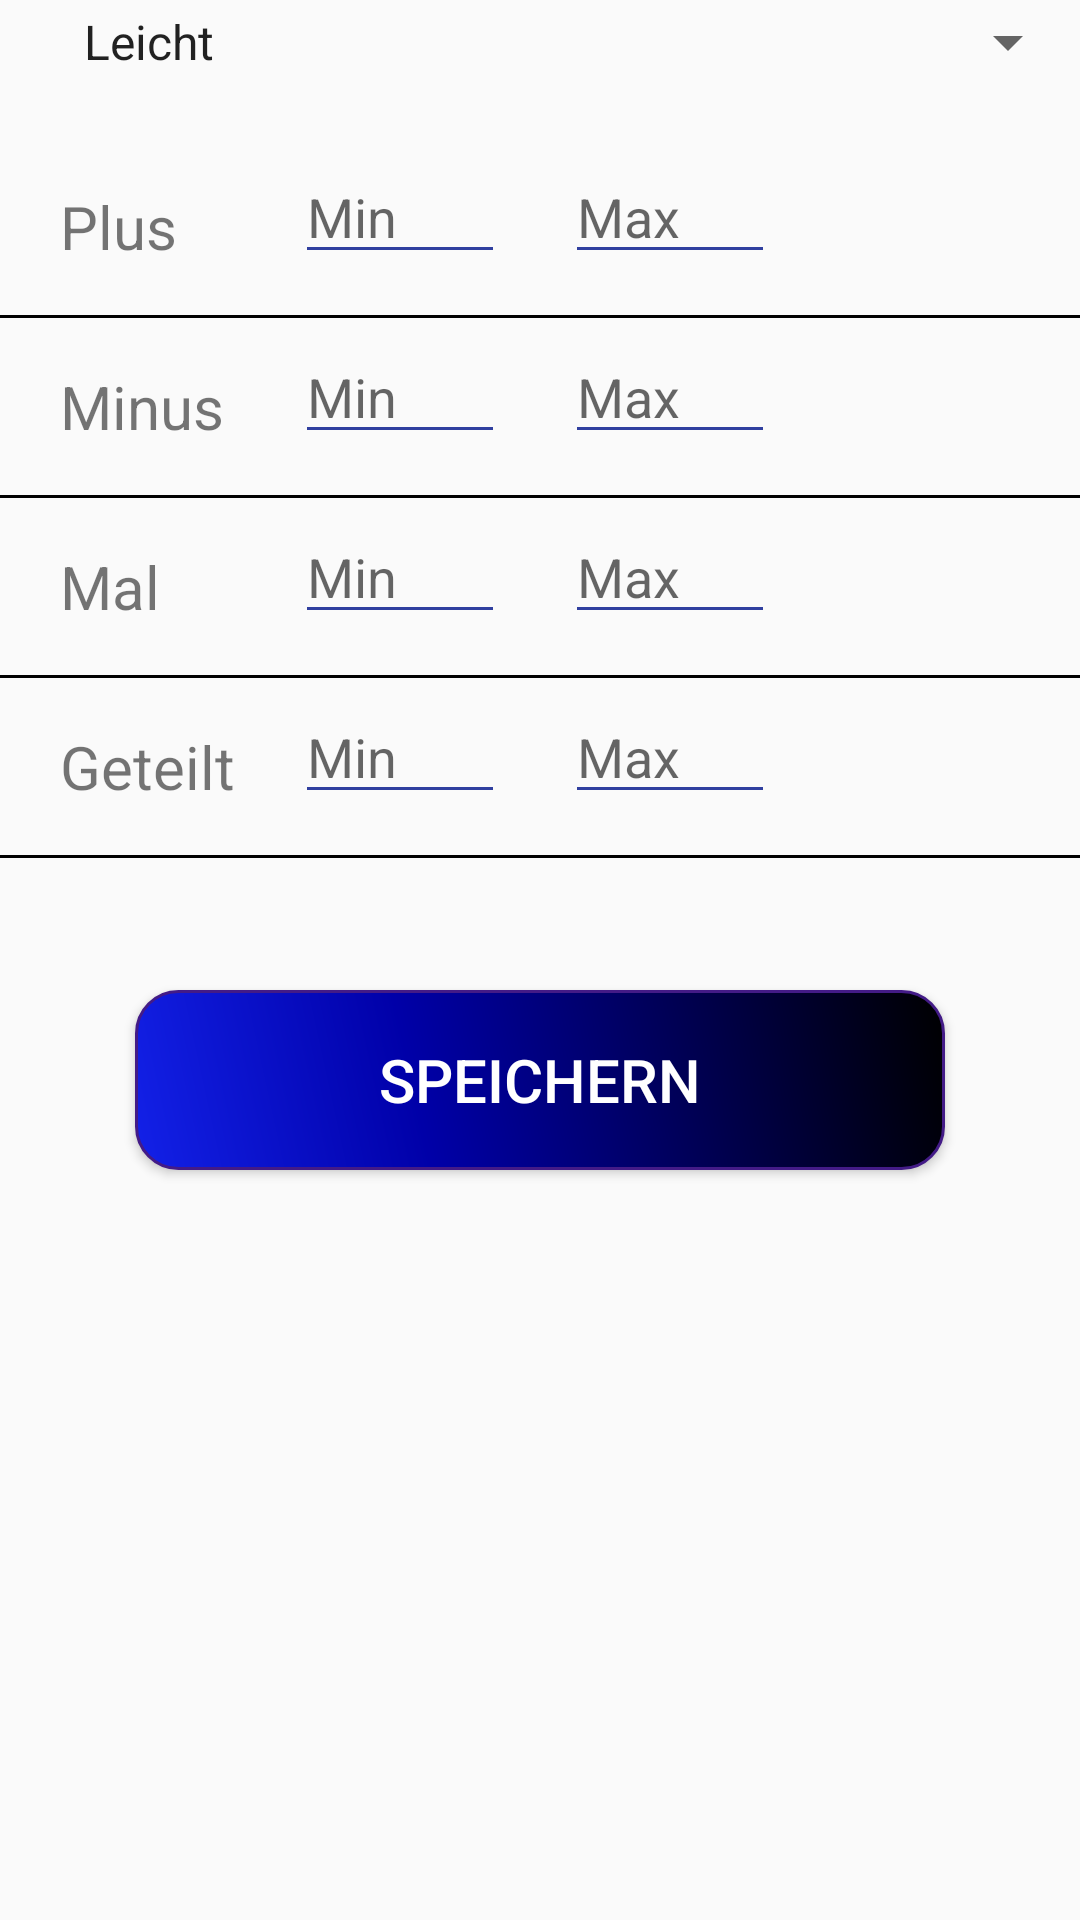

This screen was rendered from an Android layout file. Write that file and the resources it references.
<!-- AndroidManifest.xml: application theme AppTheme -->
<!-- res/layout/activity_zahlenraum.xml -->
<?xml version="1.0" encoding="utf-8"?>
<RelativeLayout xmlns:android="http://schemas.android.com/apk/res/android"
    xmlns:tools="http://schemas.android.com/tools"
    android:id="@+id/activity_zahlenraum"
    android:layout_width="match_parent"
    android:layout_height="match_parent"
    android:paddingBottom="@dimen/activity_vertical_margin"
    android:paddingTop="@dimen/activity_vertical_margin"
    tools:context="com.example.l.mathquiz.ZahlenraumActivity">

    <Spinner
        android:layout_width="match_parent"
        android:layout_height="wrap_content"
        android:paddingLeft="20dp"
        android:id="@+id/schwierigkeitsgradspinner"
        android:entries="@array/schwierigkeitsgradspinnerarray"
        android:layout_alignParentTop="true"
        android:layout_alignParentLeft="true"
        android:layout_alignParentStart="true"
        android:layout_marginTop="2dp" />

    <View
        android:layout_marginTop="105dp"
        android:layout_width="match_parent"
        android:layout_height="1dp"
        android:background="@android:color/black" />

    <View
        android:layout_marginTop="165dp"
        android:layout_width="match_parent"
        android:layout_height="1dp"
        android:background="@android:color/black" />
    <View
        android:layout_marginTop="225dp"
        android:layout_width="match_parent"
        android:layout_height="1dp"
        android:background="@android:color/black" />

    <View
        android:layout_marginTop="285dp"
        android:layout_width="match_parent"
        android:layout_height="1dp"
        android:background="@android:color/black" />

    <TextView
        android:text="Plus"
        android:layout_width="wrap_content"
        android:layout_height="wrap_content"
        android:layout_alignTop="@+id/schwierigkeitsgradspinner"
        android:layout_alignParentLeft="true"
        android:layout_alignParentStart="true"
        android:layout_marginTop="60dp"
        android:paddingLeft="20dp"
        android:textSize="20sp"
        android:id="@+id/zahlenraum_plus" />

    <TextView
        android:text="Minus"
        android:layout_width="wrap_content"
        android:layout_height="wrap_content"
        android:layout_alignTop="@+id/schwierigkeitsgradspinner"
        android:layout_alignParentLeft="true"
        android:layout_alignParentStart="true"
        android:layout_marginTop="120dp"
        android:paddingLeft="20dp"
        android:textSize="20sp"
        android:id="@+id/zahlenraum_minus" />

    <TextView
        android:text="Mal"
        android:layout_width="wrap_content"
        android:layout_height="wrap_content"
        android:layout_alignTop="@+id/schwierigkeitsgradspinner"
        android:layout_alignParentLeft="true"
        android:layout_alignParentStart="true"
        android:layout_marginTop="180dp"
        android:paddingLeft="20dp"
        android:textSize="20sp"
        android:id="@+id/zahlenraum_mal" />

    <TextView
        android:text="Geteilt"
        android:layout_width="wrap_content"
        android:layout_height="wrap_content"
        android:layout_alignTop="@+id/schwierigkeitsgradspinner"
        android:layout_alignParentLeft="true"
        android:layout_alignParentStart="true"
        android:layout_marginTop="240dp"
        android:paddingLeft="20dp"
        android:textSize="20sp"
        android:id="@+id/zahlenraum_geteilt" />

    <EditText
        android:layout_width="70dp"
        android:layout_height="wrap_content"
        android:theme="@style/EditText"
        android:inputType="numberSigned"
        android:layout_toRightOf="@+id/zahlenraum_geteilt"
        android:layout_marginTop="50dp"
        android:layout_marginLeft="20dp"
        android:hint="Min"
        android:id="@+id/zahlenraum_plus_minimum"
         />

    <EditText
        android:layout_width="70dp"
        android:layout_height="wrap_content"
        android:theme="@style/EditText"
        android:inputType="numberSigned"
        android:layout_toRightOf="@+id/zahlenraum_geteilt"
        android:layout_marginTop="110dp"
        android:layout_marginLeft="20dp"
        android:hint="Min"
        android:id="@+id/zahlenraum_minus_minimum"
        />

    <EditText
        android:layout_width="70dp"
        android:layout_height="wrap_content"
        android:theme="@style/EditText"
        android:inputType="numberSigned"
        android:layout_toRightOf="@+id/zahlenraum_geteilt"
        android:layout_marginTop="170dp"
        android:layout_marginLeft="20dp"
        android:hint="Min"
        android:id="@+id/zahlenraum_mal_minimum"
        />

    <EditText
        android:layout_width="70dp"
        android:layout_height="wrap_content"
        android:theme="@style/EditText"
        android:inputType="numberSigned"
        android:layout_toRightOf="@+id/zahlenraum_geteilt"
        android:layout_marginTop="230dp"
        android:layout_marginLeft="20dp"
        android:hint="Min"
        android:id="@+id/zahlenraum_geteilt_minimum"
        />

    <EditText
        android:layout_width="70dp"
        android:layout_height="wrap_content"
        android:theme="@style/EditText"
        android:inputType="numberSigned"
        android:layout_toRightOf="@+id/zahlenraum_geteilt"
        android:layout_marginTop="50dp"
        android:layout_marginLeft="110dp"
        android:hint="Max"
        android:id="@+id/zahlenraum_plus_maximum"
        />

    <EditText
        android:layout_width="70dp"
        android:layout_height="wrap_content"
        android:theme="@style/EditText"
        android:inputType="numberSigned"
        android:layout_toRightOf="@+id/zahlenraum_geteilt"
        android:layout_marginTop="110dp"
        android:layout_marginLeft="110dp"
        android:hint="Max"
        android:id="@+id/zahlenraum_minus_maximum"
        />

    <EditText
        android:layout_width="70dp"
        android:layout_height="wrap_content"
        android:theme="@style/EditText"
        android:inputType="numberSigned"
        android:layout_toRightOf="@+id/zahlenraum_geteilt"
        android:layout_marginTop="170dp"
        android:layout_marginLeft="110dp"
        android:hint="Max"
        android:id="@+id/zahlenraum_mal_maximum"
        />

    <EditText
        android:layout_width="70dp"
        android:layout_height="wrap_content"
        android:theme="@style/EditText"
        android:inputType="numberSigned"
        android:layout_toRightOf="@+id/zahlenraum_geteilt"
        android:layout_marginTop="230dp"
        android:layout_marginLeft="110dp"
        android:hint="Max"
        android:id="@+id/zahlenraum_geteilt_maximum"
        />

    <Button
        android:text="Speichern"
        android:background="@drawable/buttonstyle"
        android:textColor="@color/weiß"
        android:textSize="20dp"
        android:layout_width="wrap_content"
        android:layout_height="wrap_content"
        android:onClick="onSave"
        android:layout_marginTop="330dp"
        android:id="@+id/saveButton"
        android:layout_centerHorizontal="true"
         />

</RelativeLayout>
<!-- resources referenced by this layout -->
<resources>
  <string-array name="schwierigkeitsgradspinnerarray">
          <item>Leicht</item>
          <item>Mittel</item>
          <item>Schwer</item>
      </string-array>
  <!-- drawable buttonstyle (drawable) -->
  <?xml version="1.0" encoding="utf-8"?>
  <shape xmlns:android="http://schemas.android.com/apk/res/android" android:shape="rectangle" >
      <corners
          android:radius="14dp"
          />
      <gradient
          android:angle="45"
          android:centerX="35%"
          android:centerColor="#0000A8"
          android:startColor="#1321E8"
          android:endColor="#000000"
          android:type="linear"
          />
      <size
          android:width="270dp"
          android:height="60dp"
          />
      <stroke
          android:width="1dp"
          android:color="#431B87"
          />
  </shape>
  <style name="EditText" parent="Theme.AppCompat.Light">
          <item name="colorControlNormal">@color/colorPrimaryDark</item>
          <item name="colorControlActivated">@color/colorPrimary</item>
      </style>
  <style name="AppTheme" parent="Theme.AppCompat.Light.DarkActionBar">
          
          <item name="colorPrimary">@color/colorPrimary</item>
          <item name="colorPrimaryDark">@color/colorPrimaryDark</item>
          <item name="colorAccent">@color/colorAccent</item>
      </style>
  <color name="colorPrimaryDark">#303f9f</color>
  <color name="colorPrimary">#3F51B5</color>
  <color name="colorAccent">#FF4081</color>
</resources>
